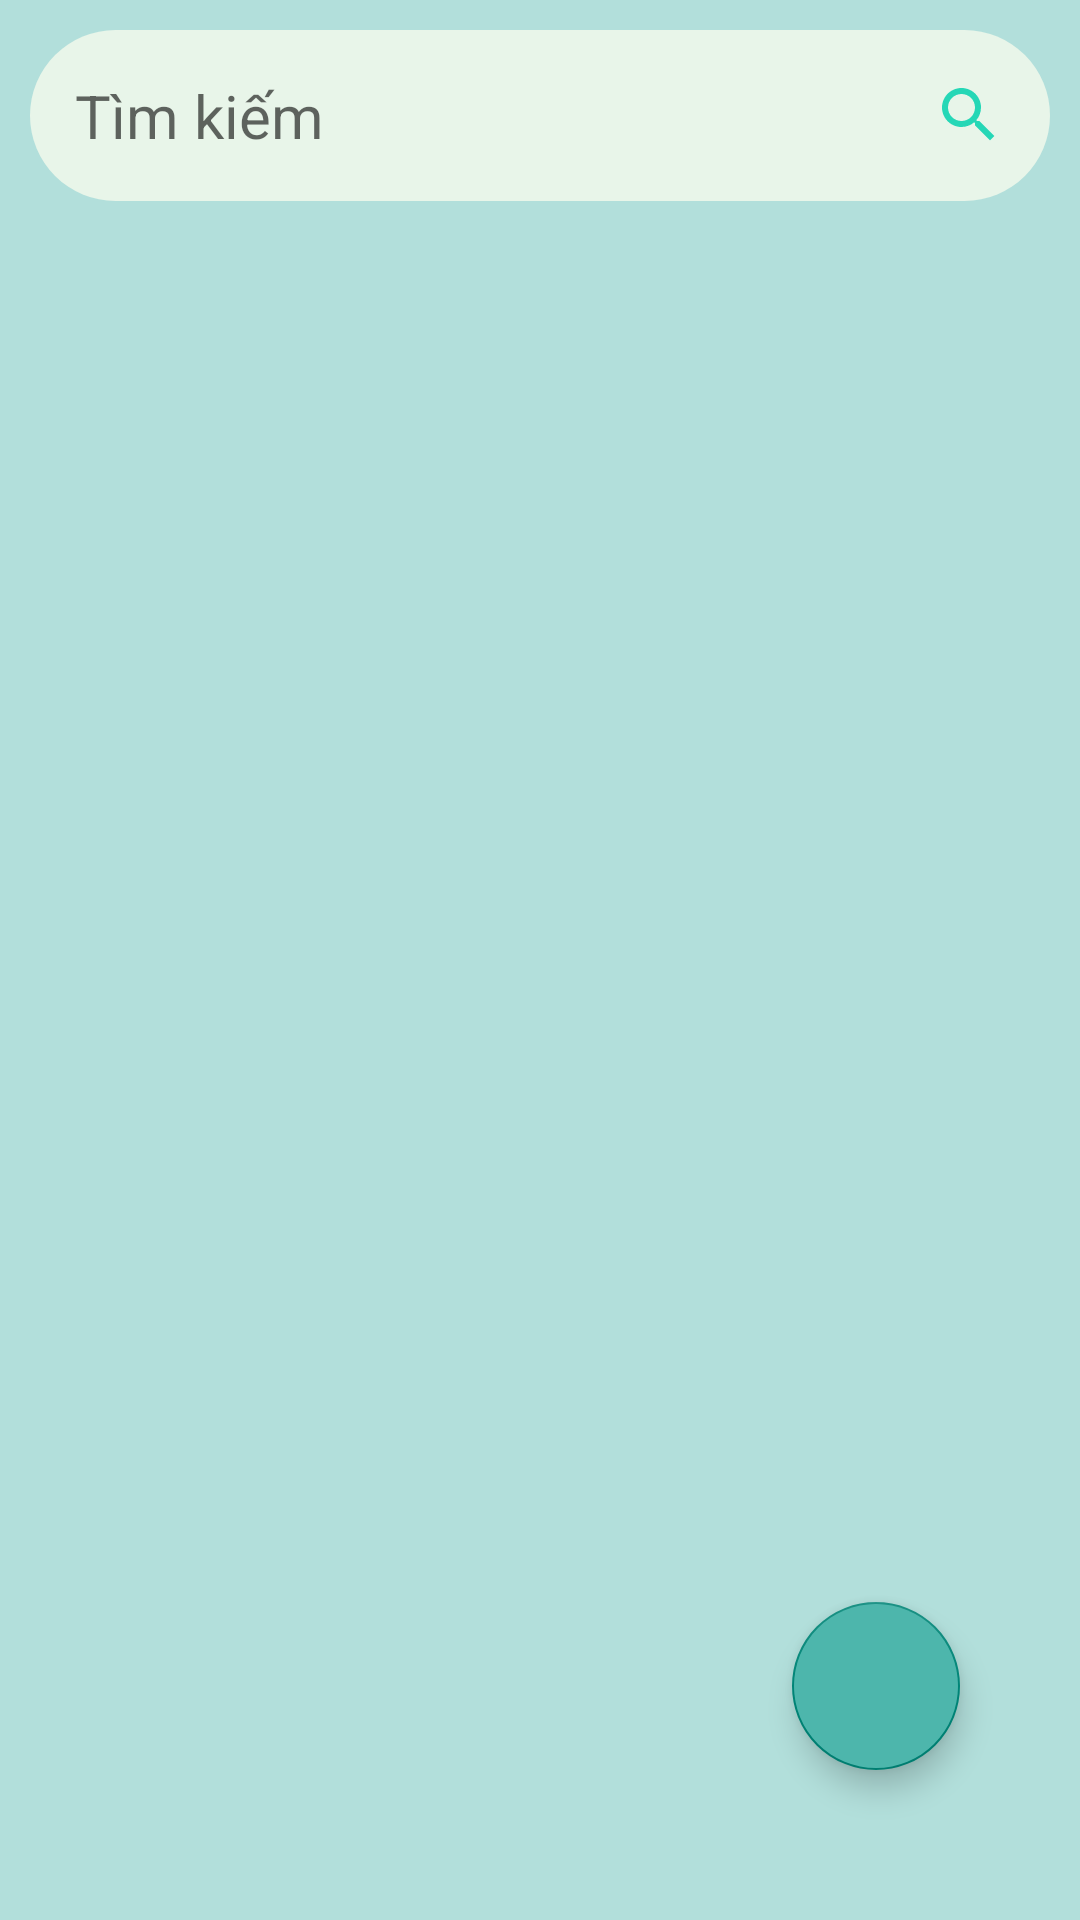

Reconstruct the res/layout file that produces this screen, plus the resources it refers to.
<!-- AndroidManifest.xml: application theme Theme.MePro -->
<!-- res/layout/layout_note_list.xml -->
<?xml version="1.0" encoding="utf-8"?>
<LinearLayout xmlns:android="http://schemas.android.com/apk/res/android"
    xmlns:app="http://schemas.android.com/apk/res-auto"
    xmlns:tools="http://schemas.android.com/tools"
    android:layout_width="match_parent"
    android:layout_height="match_parent"
    android:orientation="vertical"
    android:background="@drawable/background_layout_note">


    <EditText
        android:id="@+id/edtSearch"
        android:layout_width="match_parent"
        android:layout_height="wrap_content"
        android:layout_margin="10dp"
        android:padding="15dp"
        android:ems="5"
        android:inputType="text"
        android:hint="Tìm kiếm"
        android:textColor="#004D40"
        android:textSize="20dp"
        android:drawableRight="@drawable/ic_search"
        android:background="@drawable/background_layout_note_search"/>

    <androidx.constraintlayout.widget.ConstraintLayout
        android:layout_width="match_parent"
        android:layout_height="match_parent">

        <FrameLayout
            android:layout_width="match_parent"
            android:layout_height="match_parent"
            app:layout_constraintBottom_toBottomOf="parent"
            app:layout_constraintEnd_toEndOf="parent"
            app:layout_constraintHorizontal_bias="0.0"
            app:layout_constraintStart_toStartOf="parent"
            app:layout_constraintTop_toTopOf="parent"
            app:layout_constraintVertical_bias="0.0">

            <LinearLayout
                android:id="@+id/noteNull"
                android:layout_width="match_parent"
                android:layout_height="match_parent"
                android:orientation="vertical"
                android:visibility="gone">

                <ImageView
                    android:id="@+id/imgNoteNull"
                    android:layout_width="match_parent"
                    android:layout_height="300dp"
                    android:layout_weight="1"
                    android:src="@drawable/sticker_ghichu"/>

                <TextView
                    android:layout_width="match_parent"
                    android:layout_height="match_parent"
                    android:gravity="center|top"
                    android:layout_weight="1"
                    android:text="Hãy tạo mới 1 bản ghi chú"
                    android:textSize="20dp"
                    android:textColor="@color/colorTeal"/>
            </LinearLayout>

            <ListView
                android:id="@+id/lvListNote"
                android:layout_width="match_parent"
                android:layout_height="match_parent"
                android:layout_margin="15dp"
                android:dividerHeight="3dp" />

        </FrameLayout>


        <com.google.android.material.floatingactionbutton.FloatingActionButton
            android:id="@+id/btAdd"
            android:layout_width="wrap_content"
            android:layout_height="wrap_content"
            android:layout_marginEnd="40dp"
            android:layout_marginBottom="50dp"
            android:clickable="true"
            android:backgroundTint="#4DB6AC"
            app:layout_constraintBottom_toBottomOf="parent"
            app:layout_constraintEnd_toEndOf="parent"
            app:srcCompat="@drawable/ic_add" />
    </androidx.constraintlayout.widget.ConstraintLayout>
</LinearLayout>
<!-- resources referenced by this layout -->
<resources>
  <color name="colorTeal">#008080</color>
  <!-- drawable background_layout_note (drawable) -->
  <?xml version="1.0" encoding="utf-8"?>
  <shape xmlns:android="http://schemas.android.com/apk/res/android">
      <solid
          android:color="#B2DFDB"/>
  
  </shape>
  <!-- drawable background_layout_note_search (drawable) -->
  <?xml version="1.0" encoding="utf-8"?>
  <shape xmlns:android="http://schemas.android.com/apk/res/android">
      <corners
          android:radius="50dp"/>
      <solid
          android:color="#E8F5E9"/>
  </shape>
  <!-- drawable ic_search (drawable) -->
  <vector android:height="24dp" android:tint="#25D7B6"
      android:viewportHeight="24" android:viewportWidth="24"
      android:width="24dp" xmlns:android="http://schemas.android.com/apk/res/android">
      <path android:fillColor="@android:color/white" android:pathData="M15.5,14h-0.79l-0.28,-0.27C15.41,12.59 16,11.11 16,9.5 16,5.91 13.09,3 9.5,3S3,5.91 3,9.5 5.91,16 9.5,16c1.61,0 3.09,-0.59 4.23,-1.57l0.27,0.28v0.79l5,4.99L20.49,19l-4.99,-5zM9.5,14C7.01,14 5,11.99 5,9.5S7.01,5 9.5,5 14,7.01 14,9.5 11.99,14 9.5,14z"/>
  </vector>
  <!-- drawable sticker_ghichu: png bitmap (drawable, 50571 bytes) -->
  <style name="Theme.MePro" parent="Base.Theme.MePro" />
  <style name="Base.Theme.MePro" parent="Theme.AppCompat.Light.NoActionBar">
          
          
      </style>
</resources>
